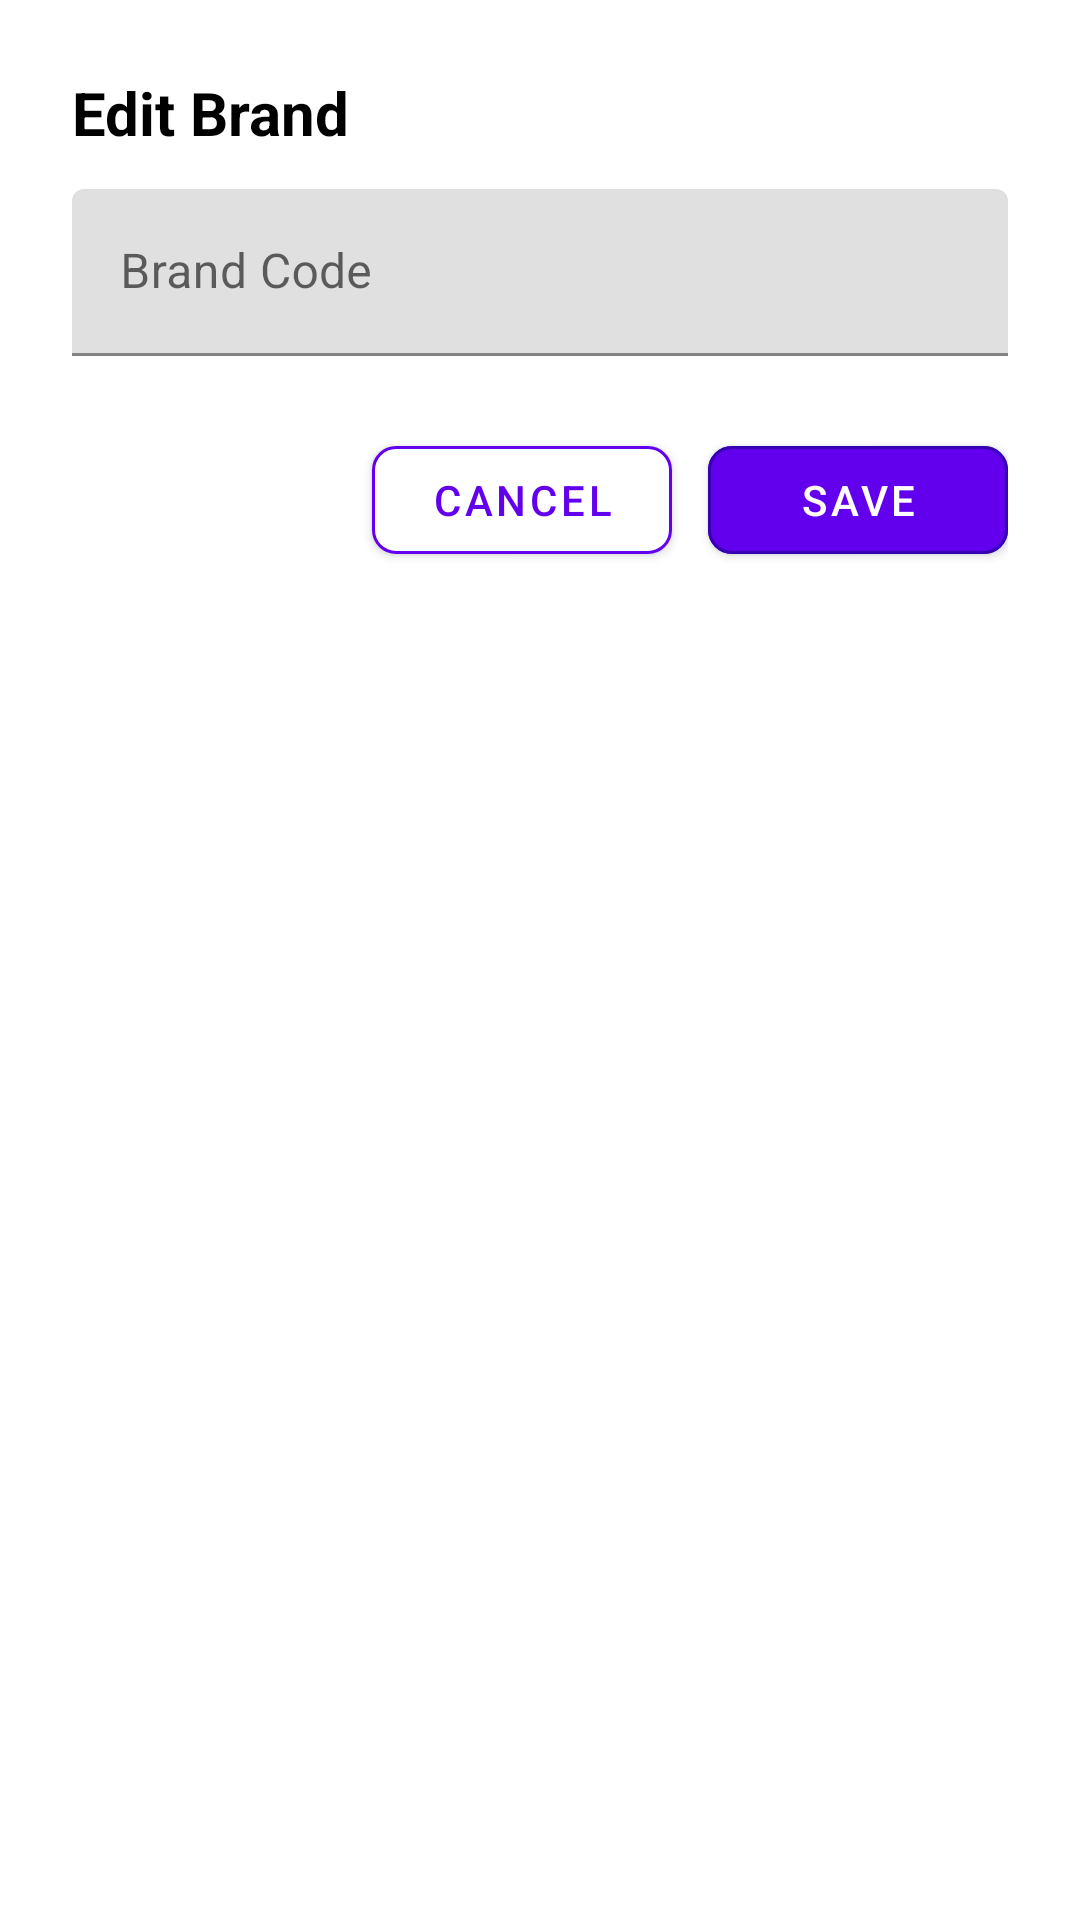

Android layout source for this screen:
<!-- AndroidManifest.xml: application theme Theme.SmartWarehouse -->
<!-- res/layout/dialog_edit_brand.xml -->
<?xml version="1.0" encoding="utf-8"?>
<LinearLayout xmlns:android="http://schemas.android.com/apk/res/android"
    xmlns:app="http://schemas.android.com/apk/res-auto"
    android:layout_width="match_parent"
    android:layout_height="wrap_content"
    android:orientation="vertical"
    android:padding="24dp"
    android:minWidth="280dp"
    android:minHeight="200dp"
    android:layout_gravity="center"
    android:background="@android:color/white">

    <TextView
        android:layout_width="wrap_content"
        android:layout_height="wrap_content"
        android:text="Edit Brand"
        android:textColor="@android:color/black"
        android:textSize="20sp"
        android:textStyle="bold" />

    <com.google.android.material.textfield.TextInputLayout
        android:layout_width="match_parent"
        android:layout_height="wrap_content"
        android:layout_marginTop="12dp"
        app:boxStrokeColor="@color/purple_500"
        app:hintTextColor="@color/purple_500">

        <com.google.android.material.textfield.TextInputEditText
            android:id="@+id/edit_brand_code"
            android:layout_width="match_parent"
            android:layout_height="wrap_content"
            android:hint="Brand Code"
            android:textColor="@android:color/black"
            android:textSize="16sp" />
    </com.google.android.material.textfield.TextInputLayout>

    <LinearLayout
        android:layout_width="match_parent"
        android:layout_height="wrap_content"
        android:layout_marginTop="24dp"
        android:orientation="horizontal"
        android:gravity="end">

        <com.google.android.material.button.MaterialButton
            android:id="@+id/btn_cancel"
            android:layout_width="wrap_content"
            android:layout_height="wrap_content"
            android:layout_marginEnd="12dp"
            android:minWidth="100dp"
            android:text="Cancel"
            android:textColor="@color/purple_500"
            app:backgroundTint="@android:color/white"
            app:cornerRadius="8dp"
            app:strokeColor="@color/purple_500"
            app:strokeWidth="1dp" />

        <com.google.android.material.button.MaterialButton
            android:id="@+id/btn_save"
            android:layout_width="wrap_content"
            android:layout_height="wrap_content"
            android:minWidth="100dp"
            android:text="Save"
            android:textColor="@android:color/white"
            app:backgroundTint="@color/purple_500"
            app:cornerRadius="8dp"
            app:strokeColor="@color/purple_700"
            app:strokeWidth="1dp" />
    </LinearLayout>
</LinearLayout>
<!-- resources referenced by this layout -->
<resources>
  <color name="purple_500">#FF6200EE</color>
  <color name="purple_700">#FF3700B3</color>
  <style name="Theme.SmartWarehouse" parent="Theme.MaterialComponents.Light.NoActionBar">
          
          <item name="colorPrimary">@color/purple_500</item>
          <item name="colorPrimaryVariant">@color/purple_700</item>
          <item name="colorOnPrimary">@color/white</item>
          
          <item name="colorSecondary">@color/teal_200</item>
          <item name="colorSecondaryVariant">@color/teal_700</item>
          <item name="colorOnSecondary">@color/black</item>
          
      </style>
  <color name="white">#FFFFFFFF</color>
  <color name="teal_200">#FF03DAC5</color>
  <color name="teal_700">#FF018786</color>
  <color name="black">#FF000000</color>
</resources>
